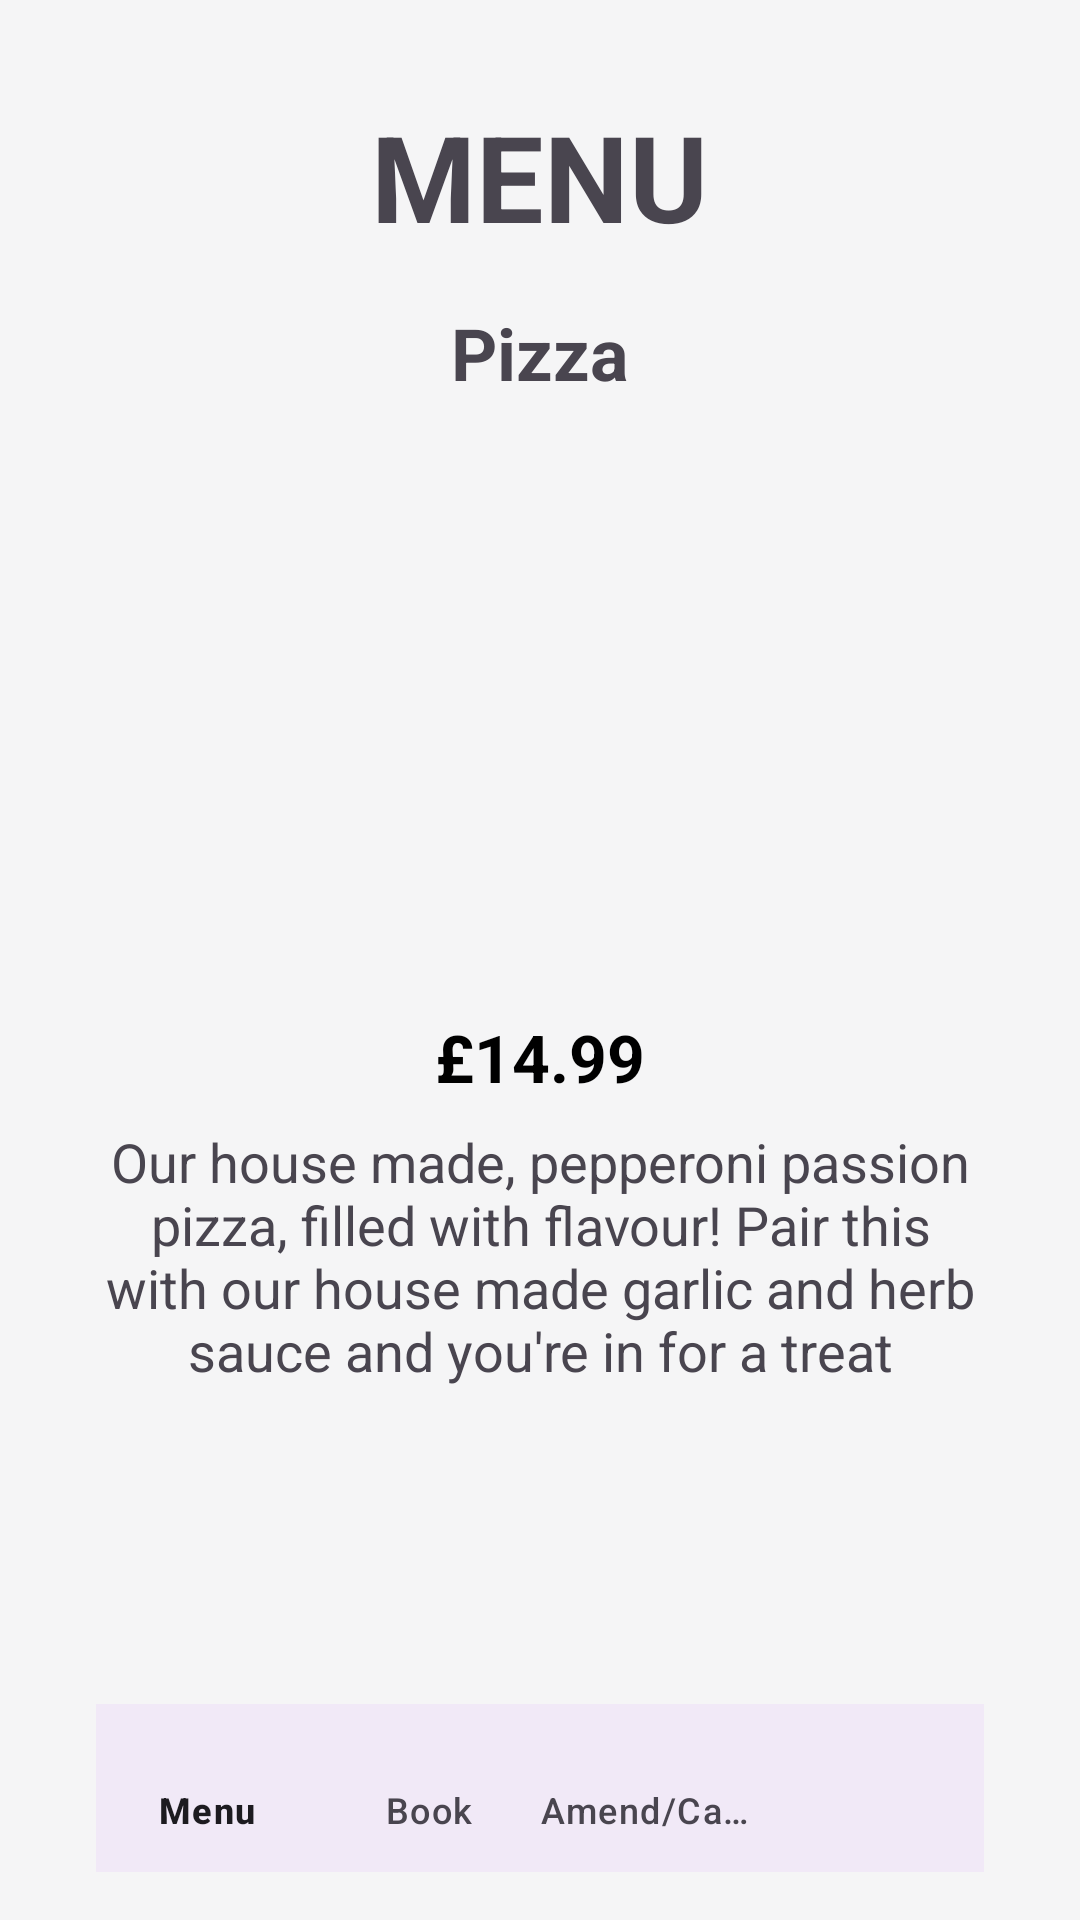

The Android layout XML behind this screen, and the referenced resources:
<!-- AndroidManifest.xml: application theme Theme.ResaurantApplication -->
<!-- res/layout/menu.xml -->
<?xml version="1.0" encoding="utf-8"?>
<LinearLayout xmlns:android="http://schemas.android.com/apk/res/android"
    xmlns:app="http://schemas.android.com/apk/res-auto"
    xmlns:tools="http://schemas.android.com/tools"
    android:id="@+id/menu_screen"
    android:layout_width="match_parent"
    android:layout_height="match_parent"
    android:orientation="vertical"
    android:background="#F5F5F6"
    android:gravity="center_horizontal"
    android:paddingStart="32dp"
    android:paddingEnd="32dp"
    tools:context=".MainActivity">

    <TextView
        android:id="@+id/menu_title"
        android:layout_width="wrap_content"
        android:layout_height="wrap_content"
        android:text="MENU"
        android:textSize="40sp"
        android:textStyle="bold"
        android:layout_marginTop="32dp"
        android:layout_marginBottom="16dp" />

    <TextView
        android:id="@+id/pizza_title_label"
        android:layout_width="wrap_content"
        android:layout_height="wrap_content"
        android:layout_marginBottom="12dp"
        android:text="Pizza"
        android:textSize="24sp"
        android:textStyle="bold" />

    <ImageView
        android:id="@+id/pizza_img"
        android:layout_width="180dp"
        android:layout_height="180dp"
        android:contentDescription="Slice of Pizza"
        android:layout_marginBottom="12dp"
        app:srcCompat="@drawable/pizza_slice" />

    <TextView
        android:id="@+id/pizza_price_label"
        android:layout_width="wrap_content"
        android:layout_height="wrap_content"
        android:layout_marginBottom="8dp"
        android:text="£14.99"
        android:textColor="@android:color/black"
        android:textSize="22sp"
        android:textStyle="bold" />

    <TextView
        android:id="@+id/pizza_description"
        android:layout_width="match_parent"
        android:layout_height="wrap_content"
        android:text="Our house made, pepperoni passion pizza, filled with flavour! Pair this with our house made garlic and herb sauce and you're in for a treat"
        android:textSize="18sp"
        android:gravity="center"
        android:layout_marginBottom="24dp" />

    <View
        android:layout_width="match_parent"
        android:layout_height="0dp"
        android:layout_weight="1" />

    <com.google.android.material.bottomnavigation.BottomNavigationView
        android:id="@+id/low_nav"
        android:layout_width="match_parent"
        android:layout_height="56dp"
        android:layout_marginBottom="16dp"
        android:background="?android:attr/windowBackground"
        app:itemHorizontalTranslationEnabled="false"
        app:labelVisibilityMode="labeled"
        app:menu="@menu/nav_bar" />

</LinearLayout>
<!-- resources referenced by this layout -->
<resources>
  <style name="Theme.ResaurantApplication" parent="Base.Theme.ResaurantApplication" />
  <style name="Base.Theme.ResaurantApplication" parent="Theme.Material3.DayNight.NoActionBar">
          
          
      </style>
</resources>
